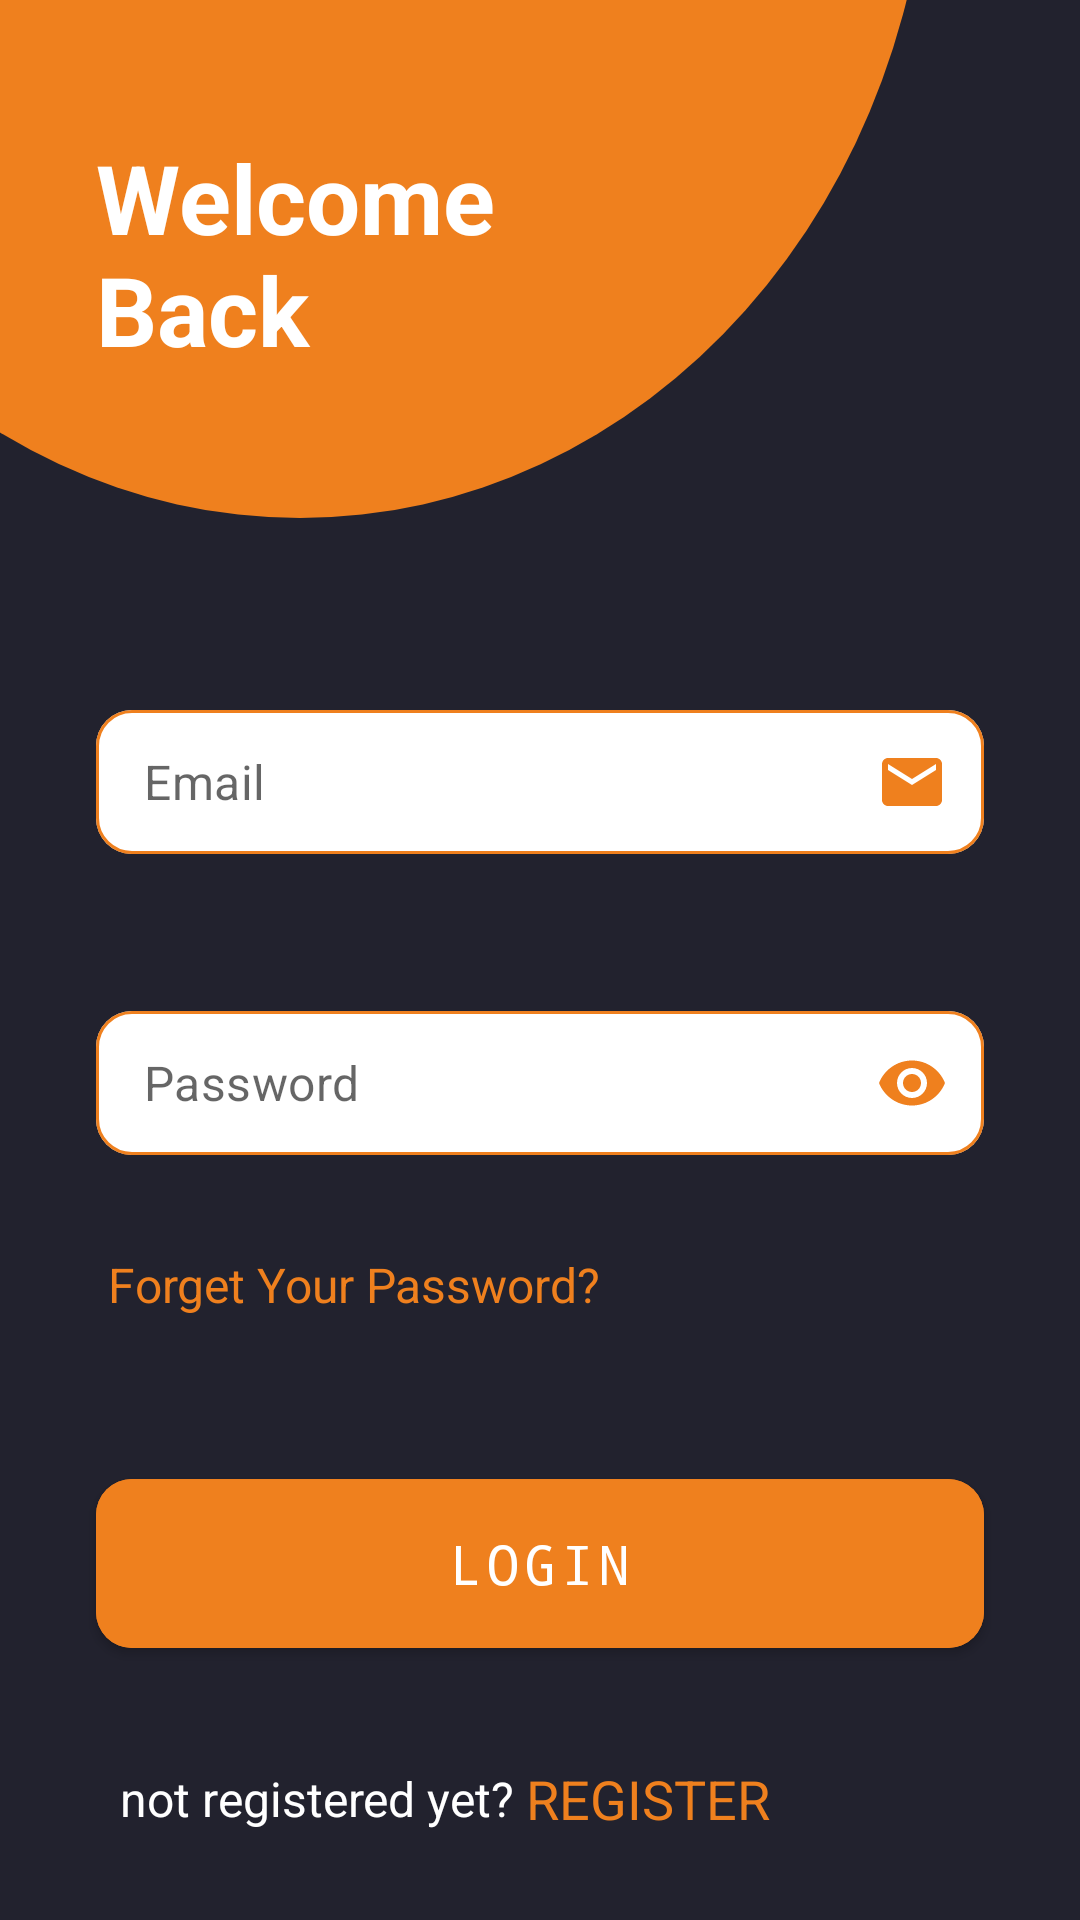

Here is an Android app screen rendered from its layout file. Give the layout XML and the strings, colors and styles it references.
<!-- AndroidManifest.xml: application theme AppTheme -->
<!-- res/layout/fragment_login.xml -->
<?xml version="1.0" encoding="utf-8"?>
<layout xmlns:android="http://schemas.android.com/apk/res/android"
    xmlns:app="http://schemas.android.com/apk/res-auto"
    xmlns:tools="http://schemas.android.com/tools">

    <data />

    <androidx.constraintlayout.widget.ConstraintLayout
        android:layout_width="match_parent"
        android:layout_height="match_parent"
        android:background="@color/dark_color"
        tools:context=".ui.login.LoginFragment">


        <androidx.appcompat.widget.AppCompatImageView
            android:id="@+id/img_login"
            android:layout_width="match_parent"
            android:layout_height="0dp"
            android:background="@drawable/login_back"
            app:layout_constraintBottom_toTopOf="@id/h_g1"
            app:layout_constraintStart_toStartOf="parent"
            app:layout_constraintTop_toTopOf="parent" />

        <androidx.constraintlayout.widget.Guideline
            android:id="@+id/h_g1"
            android:layout_width="wrap_content"
            android:layout_height="wrap_content"
            android:orientation="horizontal"
            app:layout_constraintGuide_percent=".27" />

        <com.google.android.material.textview.MaterialTextView
            android:id="@+id/welcome_text"
            android:layout_width="wrap_content"
            android:layout_height="wrap_content"
            android:layout_marginStart="32dp"
            android:layout_marginBottom="48dp"
            android:text="@string/welcome_back"
            android:textColor="@color/white"
            android:textSize="32sp"
            android:textStyle="bold"
            app:layout_constraintBottom_toTopOf="@id/h_g1"
            app:layout_constraintStart_toStartOf="parent" />

        <com.google.android.material.textfield.TextInputLayout
            android:id="@+id/layout_email"
            android:layout_width="match_parent"
            android:layout_height="wrap_content"
            android:layout_marginHorizontal="@dimen/_32sdp"
            android:layout_marginTop="@dimen/_64sdp"
            app:endIconDrawable="@drawable/ic_email"
            app:endIconMode="custom"
            app:endIconTint="@color/orangy"
            app:hintEnabled="false"
            android:minHeight="48dp"
            app:layout_constraintStart_toStartOf="parent"
            app:layout_constraintTop_toBottomOf="@+id/img_login">

            <com.google.android.material.textfield.TextInputEditText
                android:id="@+id/et_email"
                android:layout_width="match_parent"
                android:layout_height="match_parent"
                android:hint="@string/email"
                android:inputType="textEmailAddress"
                android:lines="1"
                android:maxLines="1"
                android:padding="12dp"
                android:paddingHorizontal="12dp" />
        </com.google.android.material.textfield.TextInputLayout>

        <com.google.android.material.textfield.TextInputLayout
            android:id="@+id/layout_pass"
            android:layout_width="match_parent"
            android:layout_height="wrap_content"
            android:layout_marginHorizontal="32dp"
            android:layout_marginTop="@dimen/_32sdp"
            app:endIconTint="@color/orangy"
            app:hintEnabled="false"
            android:minHeight="48dp"
            app:layout_constraintStart_toStartOf="@+id/layout_email"
            app:layout_constraintTop_toBottomOf="@+id/layout_email"
            app:passwordToggleEnabled="true"
            app:passwordToggleTint="@color/orangy">

            <com.google.android.material.textfield.TextInputEditText
                android:id="@+id/passward"
                android:layout_width="match_parent"
                android:layout_height="match_parent"
                android:hint="@string/password"
                android:inputType="textPassword"
                android:padding="12dp" />
        </com.google.android.material.textfield.TextInputLayout>

        <com.google.android.material.textview.MaterialTextView
            android:id="@+id/forget_password"
            android:layout_width="wrap_content"
            android:layout_height="wrap_content"
            android:layout_marginHorizontal="4dp"
            android:layout_marginTop="12dp"
            android:text="@string/forget"
            android:textColor="@color/orangy"

            android:textSize="16sp"
            app:layout_constraintStart_toStartOf="@id/layout_email"
            app:layout_constraintTop_toBottomOf="@id/layout_pass" />

        <com.google.android.material.button.MaterialButton
            android:id="@+id/btn_login"
            android:layout_width="0dp"
            android:layout_height="wrap_content"
            android:layout_marginHorizontal="32dp"
            android:layout_marginTop="48dp"
            android:backgroundTint="@color/orangy"
            android:fontFamily="monospace"
            android:padding="@dimen/_16sdp"
            android:text="@string/login"
            android:textAllCaps="true"
            android:textSize="@dimen/_18sdp"
            app:cornerRadius="12dp"
            app:layout_constraintEnd_toEndOf="@id/layout_pass"
            app:layout_constraintStart_toStartOf="parent"
            app:layout_constraintTop_toBottomOf="@id/forget_password" />

        <com.google.android.material.textview.MaterialTextView
            android:id="@+id/tv_not"
            android:layout_width="wrap_content"
            android:layout_height="wrap_content"
            android:layout_marginHorizontal="8dp"
            android:text="@string/not_registered_yet"
            android:textColor="@color/white"
            android:textSize="16sp"
            app:layout_constraintBottom_toBottomOf="@id/tv_signup"
            app:layout_constraintStart_toStartOf="@id/btn_login"
            app:layout_constraintTop_toTopOf="@id/tv_signup" />

        <com.google.android.material.textview.MaterialTextView
            android:id="@+id/tv_signup"
            android:layout_width="wrap_content"
            android:layout_height="wrap_content"
            android:layout_marginStart="4dp"
            android:layout_marginTop="32dp"
            android:text="@string/create_new_account"
            android:textAllCaps="true"
            android:textColor="@color/orangy"
            android:textSize="18sp"
            app:layout_constraintStart_toEndOf="@+id/tv_not"
            app:layout_constraintTop_toBottomOf="@id/btn_login" />


    </androidx.constraintlayout.widget.ConstraintLayout>
</layout>
<!-- resources referenced by this layout -->
<resources>
  <color name="dark_color">#22222E</color>
  <color name="orangy">#EF801E</color>
  <color name="white">#FFFFFFFF</color>
  <dimen name="_16sdp">16dp</dimen>
  <dimen name="_18sdp">18sp</dimen>
  <dimen name="_32sdp">32dp</dimen>
  <dimen name="_64sdp">64dp</dimen>
  <!-- drawable ic_email (drawable) -->
  <vector android:height="24dp" android:tint="#EF801E"
      android:viewportHeight="24" android:viewportWidth="24"
      android:width="24dp" xmlns:android="http://schemas.android.com/apk/res/android">
      <path android:fillColor="@android:color/white" android:pathData="M20,4L4,4c-1.1,0 -1.99,0.9 -1.99,2L2,18c0,1.1 0.9,2 2,2h16c1.1,0 2,-0.9 2,-2L22,6c0,-1.1 -0.9,-2 -2,-2zM20,8l-8,5 -8,-5L4,6l8,5 8,-5v2z"/>
  </vector>
  <!-- drawable login_back (drawable) -->
  <?xml version="1.0" encoding="utf-8"?>
  <layer-list xmlns:android="http://schemas.android.com/apk/res/android">
      <item>
          <shape android:shape="rectangle">
              <solid android:color="@color/dark_color" />
          </shape>
      </item>
      <item
          android:left="-110dp"
          android:right="50dp"
          android:top="-300dp"
          >
          <shape android:shape="oval">
  
              <solid android:color="@color/orangy" />
          </shape>
      </item>
  </layer-list>
  <string name="create_new_account">Register</string>
  <string name="email">Email</string>
  <string name="forget">Forget Your Password?</string>
  <string name="login">login</string>
  <string name="not_registered_yet">not registered yet?</string>
  <string name="password">Password</string>
  <string name="welcome_back">Welcome \nBack</string>
  <style name="AppTheme" parent="@style/Theme.MaterialComponents.Light.NoActionBar">
          <item name="android:windowBackground">@color/darky</item>
          <item name="android:windowNoTitle">true</item>
          <item name="android:windowFullscreen">true</item>
          <item name="android:windowLightStatusBar">false</item>
          <item name="android:windowTranslucentNavigation">true</item>
          <item name="android:statusBarColor">@color/darky</item>
          <item name="android:windowDrawsSystemBarBackgrounds">true</item>
          <item name="textInputStyle">@style/Widget.App.TextInputLayout</item>
          <item name="android:windowLayoutInDisplayCutoutMode" tools:targetApi="o_mr1">shortEdges</item>
  
      </style>
  <color name="darky">#222533</color>
  <style name="Widget.App.TextInputLayout" parent="Widget.MaterialComponents.TextInputLayout.OutlinedBox">
          <item name="boxCornerRadiusBottomEnd">12dp</item>
          <item name="boxCornerRadiusBottomStart">12dp</item>
          <item name="boxCornerRadiusTopStart">12dp</item>
          <item name="boxCornerRadiusTopEnd">12dp</item>
          <item name="hintTextColor">@color/hint_color</item>
          <item name="android:textColorHint">@color/hint_color</item>
          <item name="android:textColor">@color/white</item>
          <item name="android:textSize">14sp</item>
          <item name="hintEnabled">false</item>
          <item name="boxStrokeWidth">1dp</item>
          <item name="boxBackgroundColor">@color/dark_color</item>
          <item name="boxStrokeColor">@color/stroke_colore</item>
          <item name="materialThemeOverlay">@style/Widget.App.EditTextLayout</item>
      </style>
  <color name="hint_color">#736756</color>
  <style name="Widget.App.EditTextLayout" parent="">
          <item name="editTextStyle">@style/MyTextInputEditText</item>
      </style>
  <style name="MyTextInputEditText" parent="@style/Widget.MaterialComponents.TextInputEditText.FilledBox">
          <item name="android:padding">16dp</item>
          <item name="android:textColor">@color/white</item>
          <item name="android:textColorHint">@color/hint_color</item>
          <item name="android:textAlignment">viewStart</item>
      </style>
</resources>
